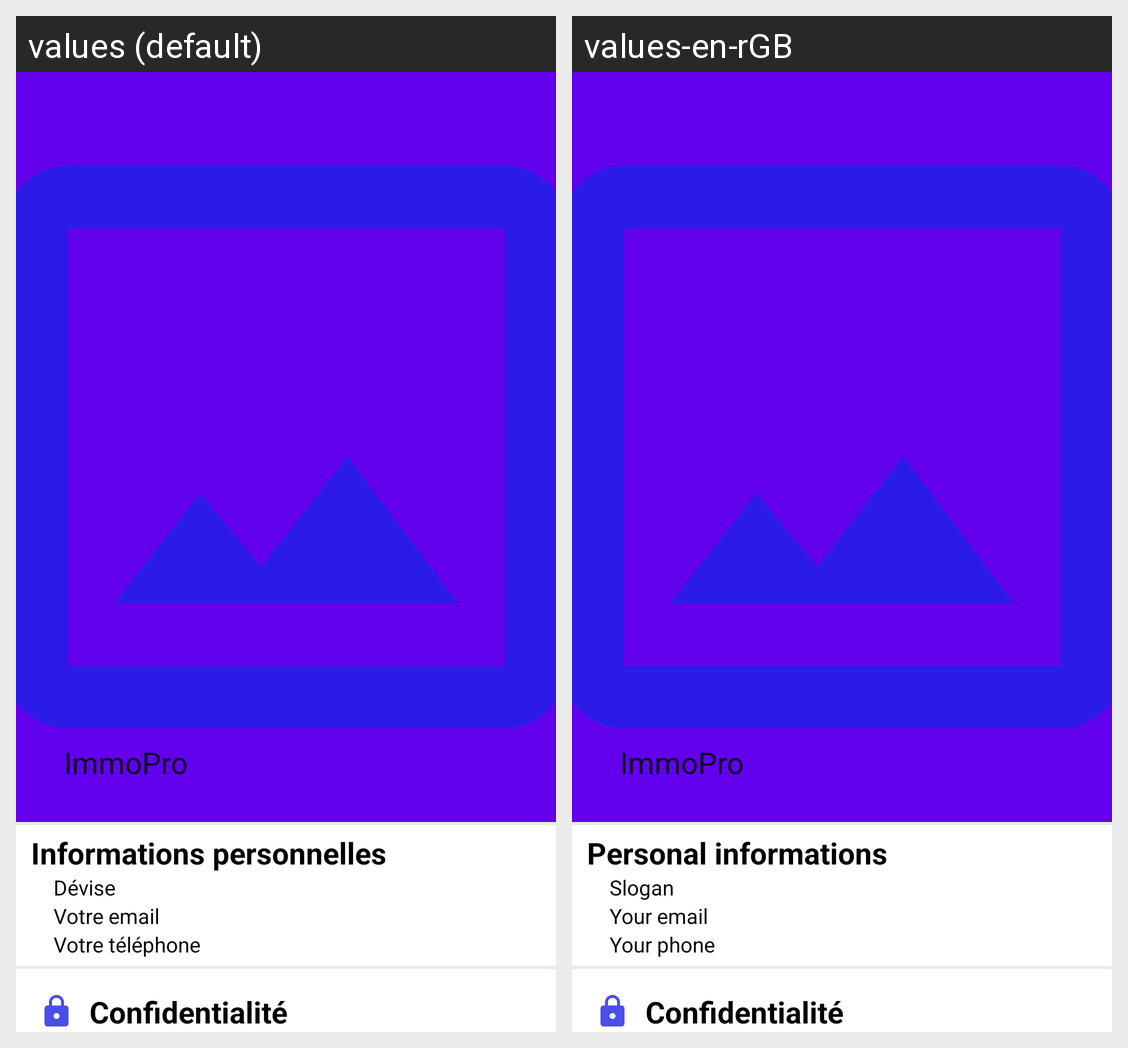

For this localized Android screen grid, give each drawn string resource with its value in every locale shown.
Android screen res/layout/activity_settings.xml rendered under 2 locales, left to right: values (default), values-en-rGB. Device: Nexus 5 (rendered at 1080×1920; each locale shown at half size, 540×960, under a caption strip naming it); theme Theme.ImoPro.
Strings drawn on this screen, with the default value and each locale's value (text and hints the layout hard-codes, and strings that could not be matched under every locale, appear in the picture but are not listed):

informations_personnelles
  values: Informations personnelles
  values-en-rGB: Personal informations

d_vise
  values: Dévise
  values-en-rGB: Slogan

votre_email
  values: Votre email
  values-en-rGB: Your email

votre_t_l_phone
  values: Votre téléphone
  values-en-rGB: Your phone
